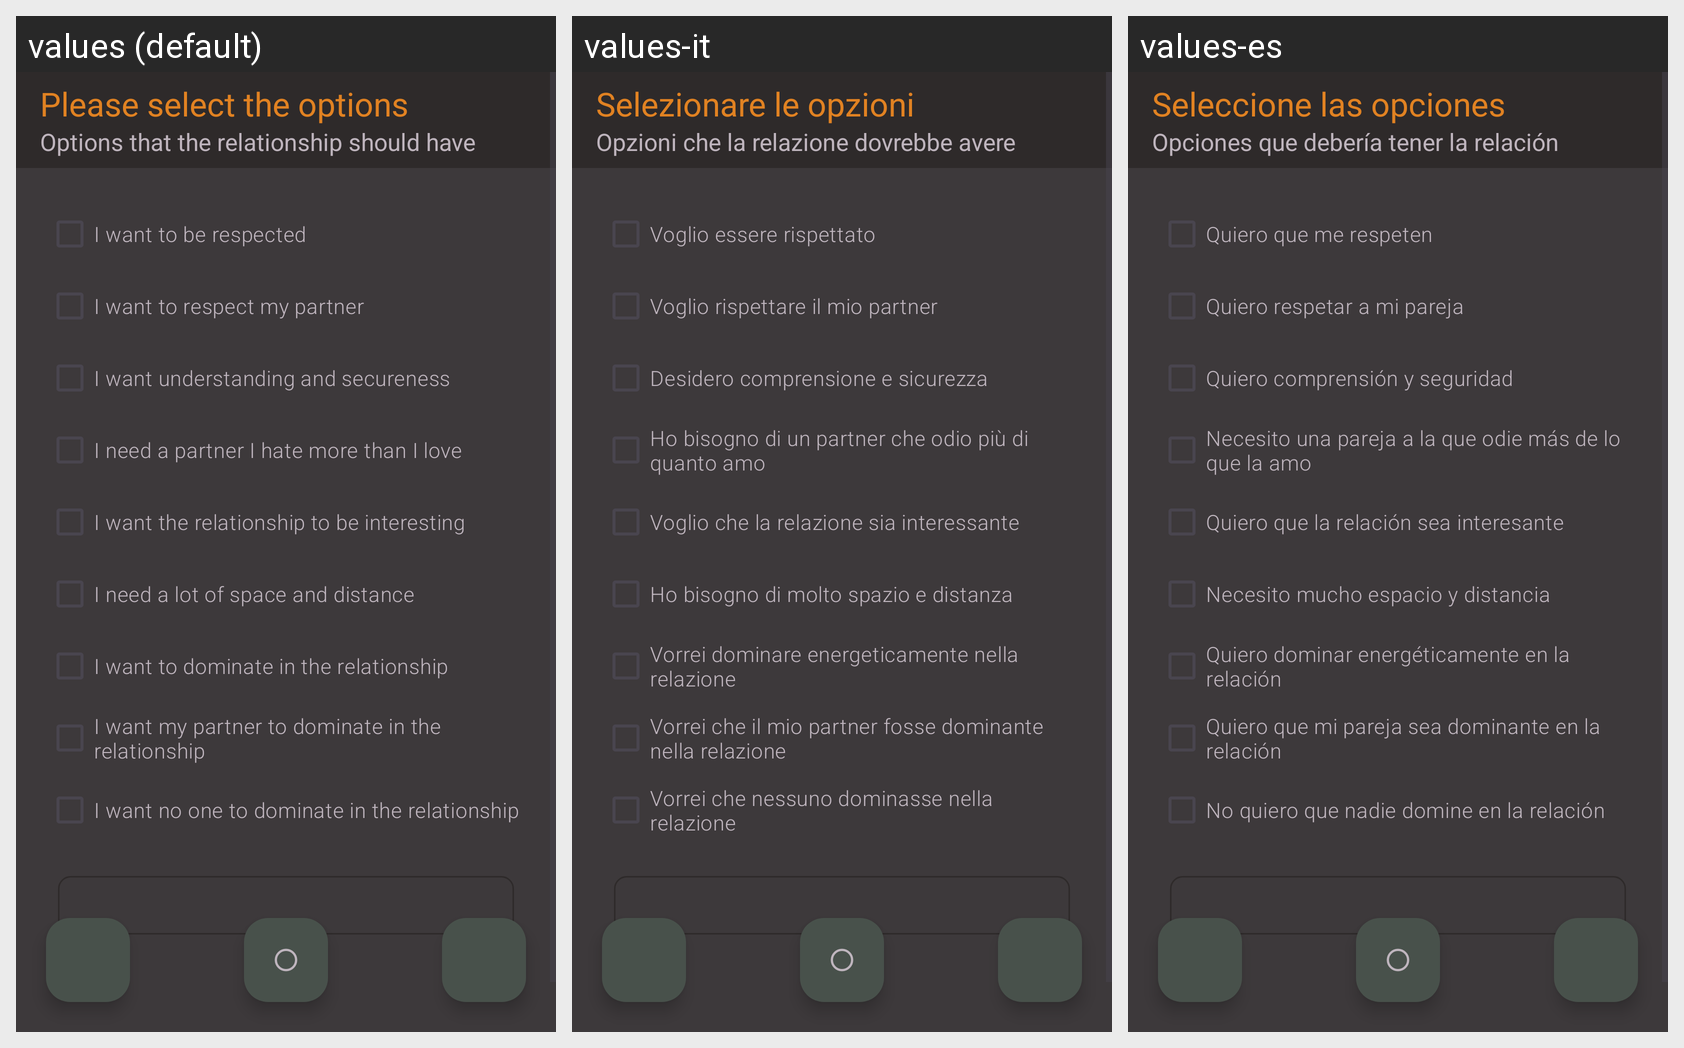

Translations of the strings shown on this Android screen, per locale in the grid:
Android screen res/layout/fragment_forth.xml rendered under 3 locales, left to right: values (default), values-it, values-es. Device: Nexus 5 (rendered at 1080×1920; each locale shown at half size, 540×960, under a caption strip naming it); theme Theme.SternzeichenApp.
Other locales in the repository, not shown: values-de, values-fr, values-ru.
Strings drawn on this screen, with the default value and each locale's value (text and hints the layout hard-codes, and strings that could not be matched under every locale, appear in the picture but are not listed):

subtitel_text_choose_options
  values: Options that the relationship should have
  values-it: Opzioni che la relazione dovrebbe avere
  values-es: Opciones que debería tener la relación

toolbar_text_choose_options
  values: Please select the options
  values-it: Selezionare le opzioni
  values-es: Seleccione las opciones

options_1
  values: I want to be respected
  values-it: Voglio essere rispettato
  values-es: Quiero que me respeten

options_2
  values: I want to respect my partner
  values-it: Voglio rispettare il mio partner
  values-es: Quiero respetar a mi pareja

options_3
  values: I want understanding and secureness
  values-it: Desidero comprensione e sicurezza
  values-es: Quiero comprensión y seguridad

options_4
  values: I need a partner I hate more than I love
  values-it: Ho bisogno di un partner che odio più di quanto amo
  values-es: Necesito una pareja a la que odie más de lo que la amo

options_5
  values: I want the relationship to be interesting
  values-it: Voglio che la relazione sia interessante
  values-es: Quiero que la relación sea interesante

options_6
  values: I need a lot of space and distance
  values-it: Ho bisogno di molto spazio e distanza
  values-es: Necesito mucho espacio y distancia

options_7
  values: I want to dominate in the relationship
  values-it: Vorrei dominare energeticamente nella relazione
  values-es: Quiero dominar energéticamente en la relación

options_8
  values: I want my partner to dominate in the relationship
  values-it: Vorrei che il mio partner fosse dominante nella relazione
  values-es: Quiero que mi pareja sea dominante en la relación

options_9
  values: I want no one to dominate in the relationship
  values-it: Vorrei che nessuno dominasse nella relazione
  values-es: No quiero que nadie domine en la relación
